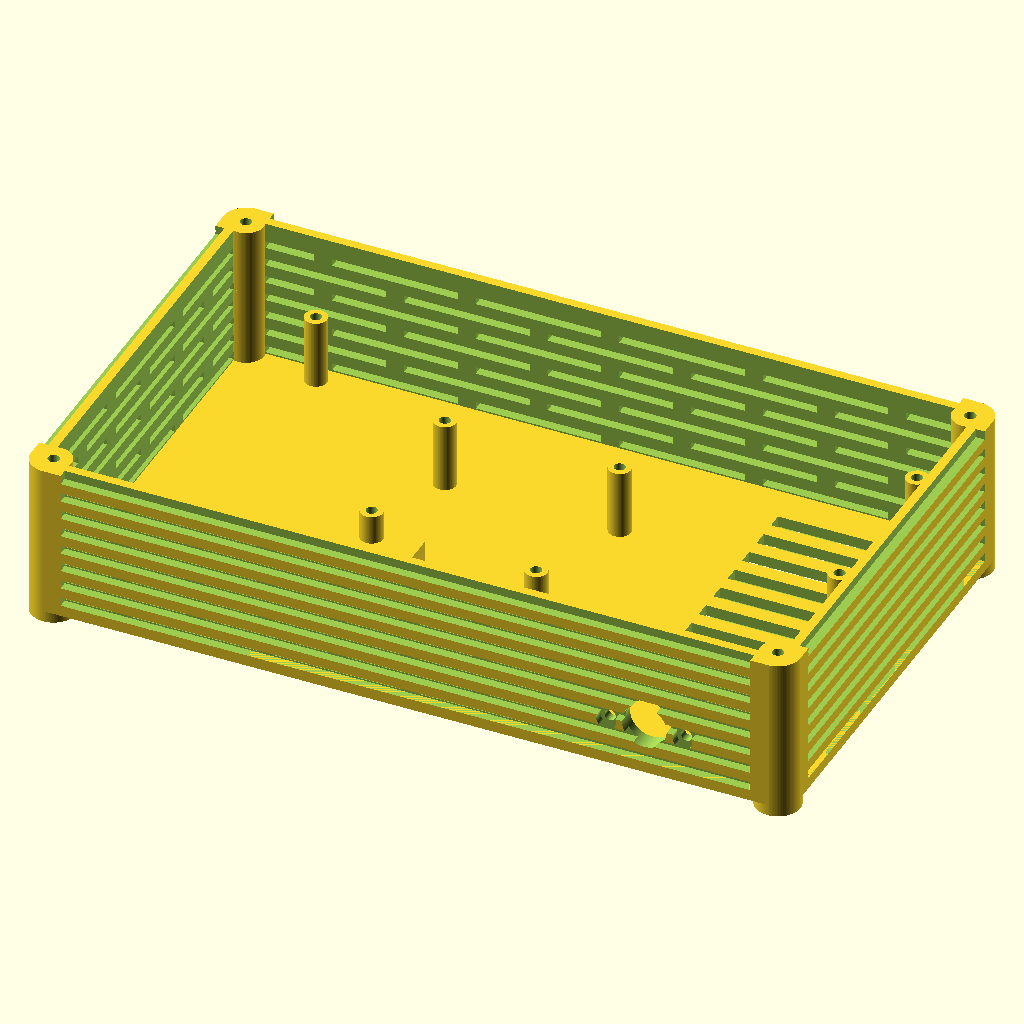
Cell 1: the model at its default parameters.
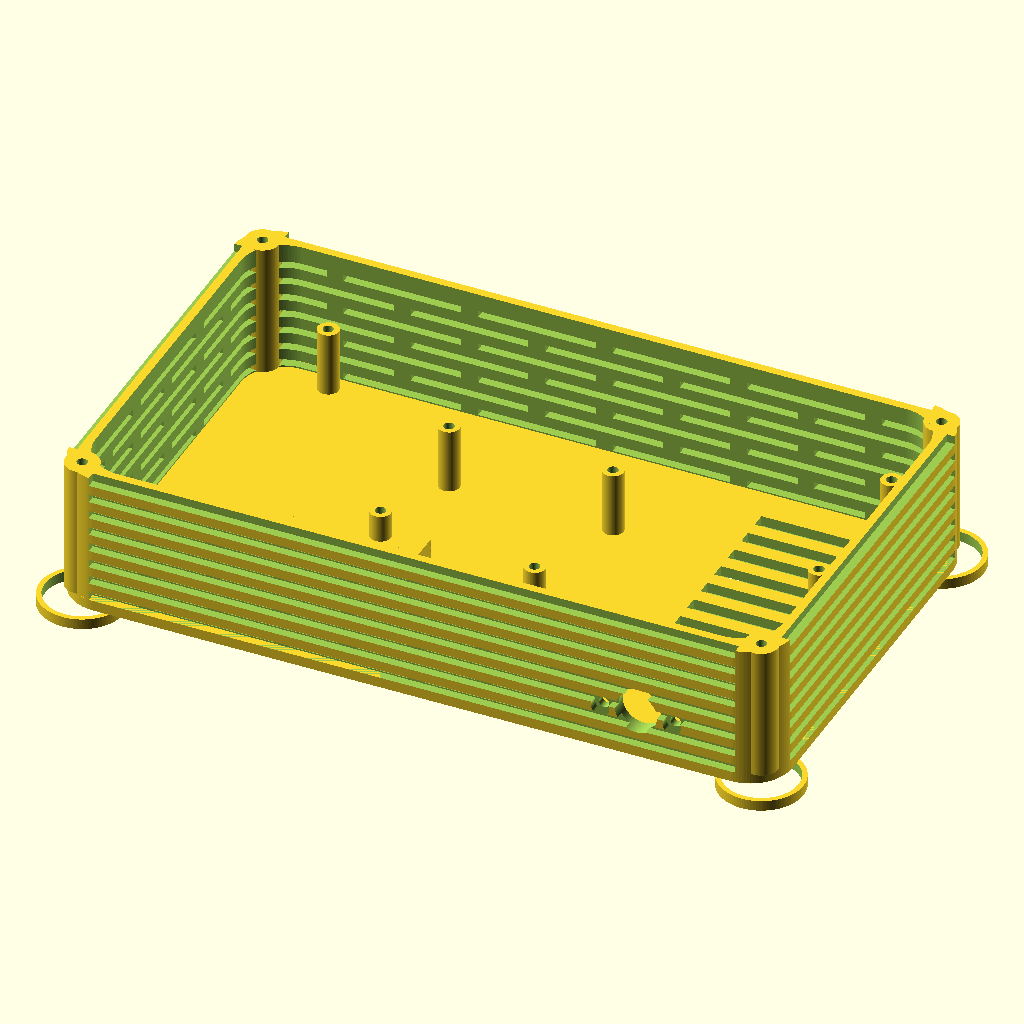
Cell 2: Box_round_r = 0.5 (everything else at default).
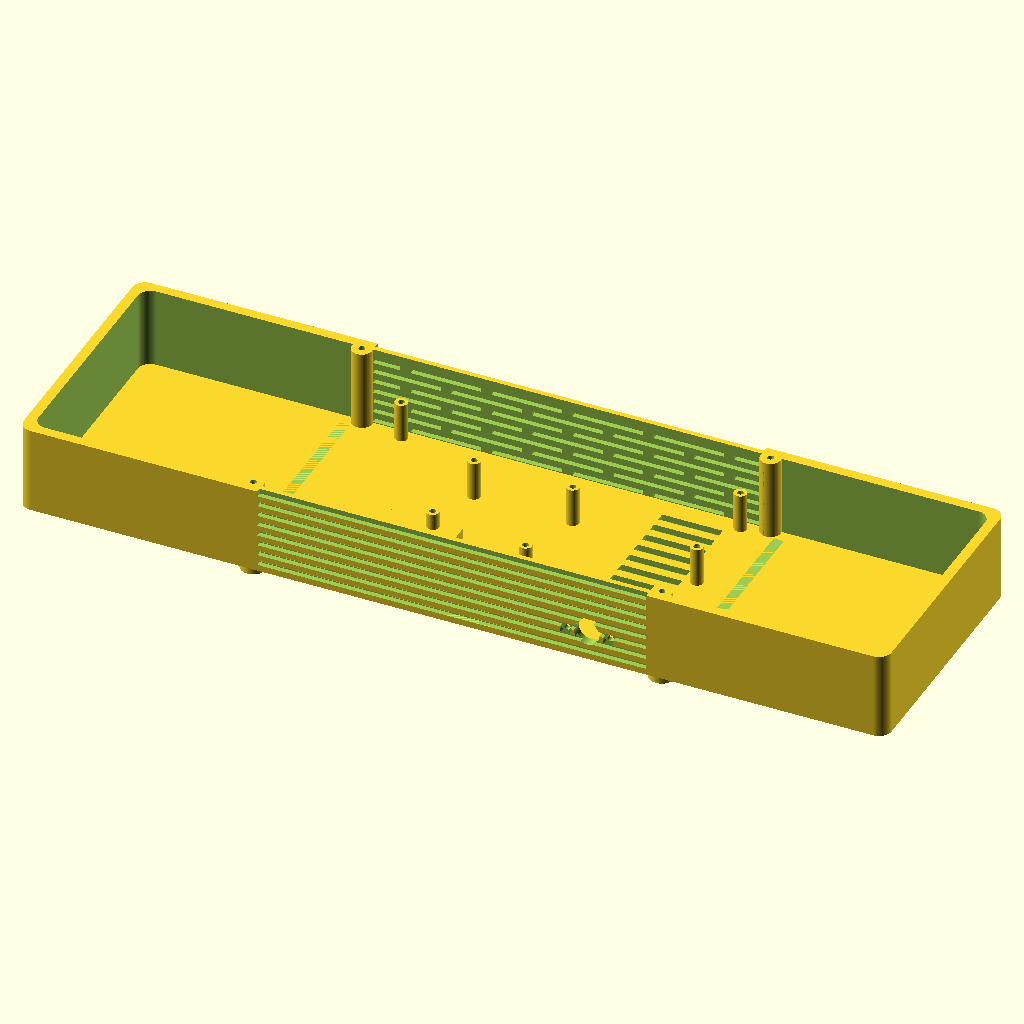
Cell 3 — Box_x set to 17.15, the other parameters unchanged.
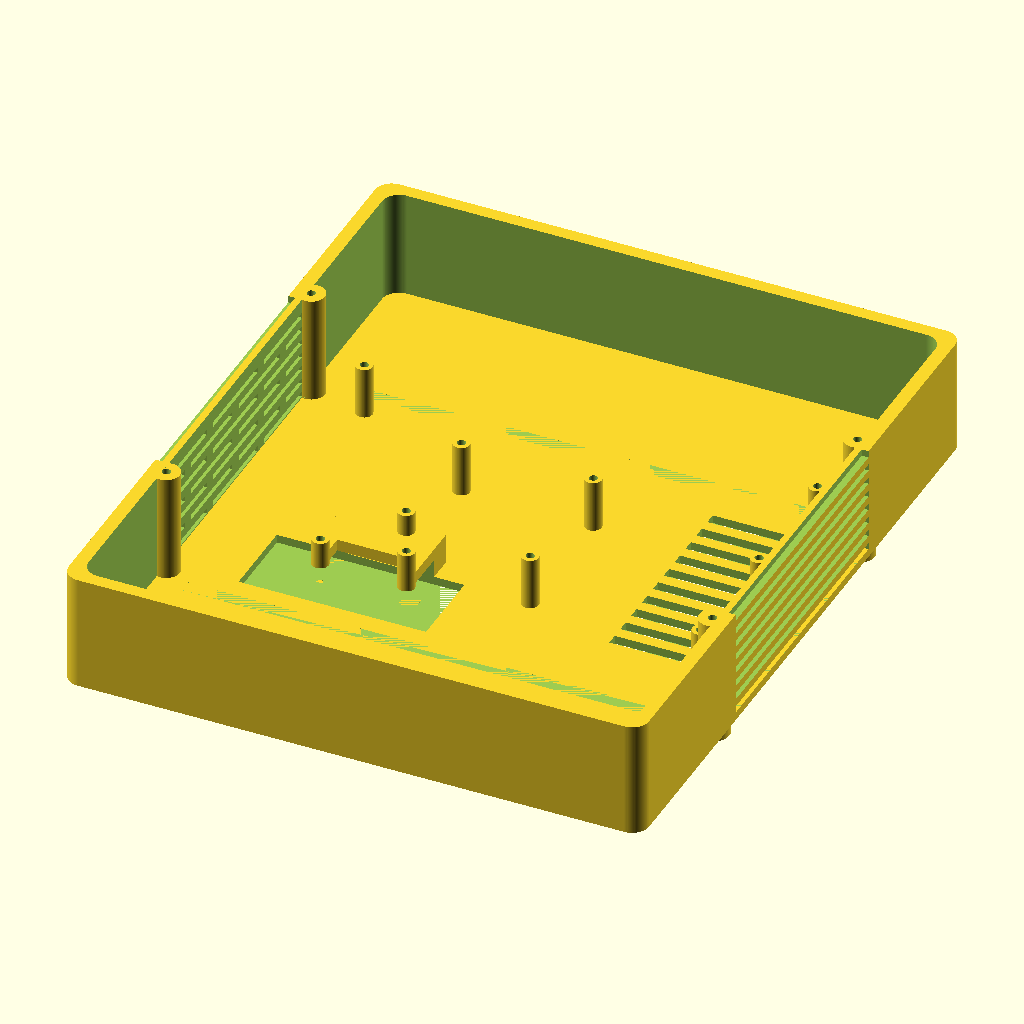
Cell 4: Box_y = 10.2 (everything else at default).
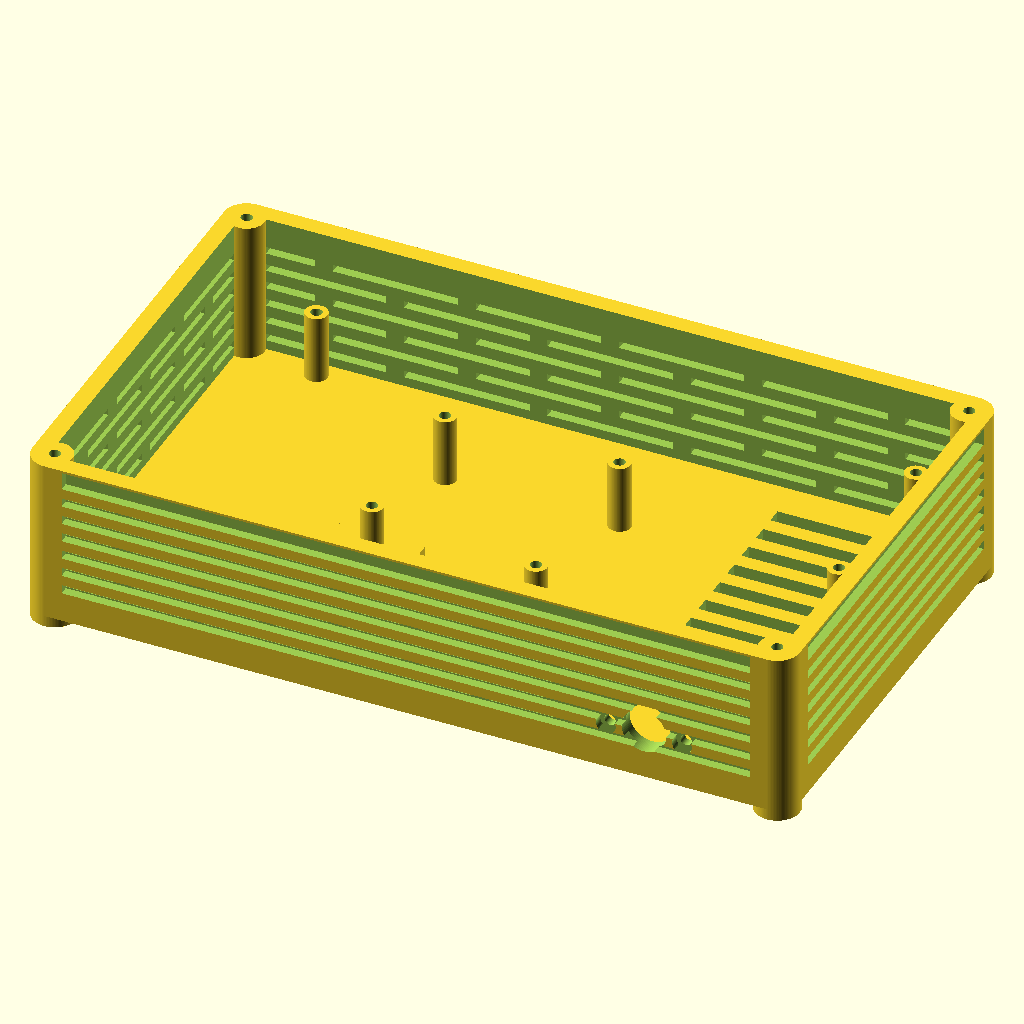
Cell 5: the same model with Box_t = 0.25.
All cells are drawn from the same view direction (rotation 55°, 0°, 25°, orthographic, colour scheme Cornfield), but the view is re-fitted for each cell, so position and scale can differ between cells as well as the parameter.
OpenSCAD source file case/3D_case.scad:
/*
    3D_case.scad is the code to generate a 3D case for the power distribution unit.
    Copyright (C) 2016  C.Y. Tan
    Contact: cytan299@yahoo.com

    This file is part of 3D case power distribution

    3D_case is free software: you can redistribute it and/or modify
    it under the terms of the GNU General Public License as published by
    the Free Software Foundation, either version 3 of the License, or
    (at your option) any later version.

    3D_case is distributed in the hope that it will be useful,
    but WITHOUT ANY WARRANTY; without even the implied warranty of
    MERCHANTABILITY or FITNESS FOR A PARTICULAR PURPOSE.  See the
    GNU General Public License for more details.

    You should have received a copy of the GNU General Public License
    along with 3D_case.  If not, see <http://www.gnu.org/licenses/>.

*/
$fn=100;

// constants
Box_round_r = 0.25;
Box_x = 8.575;
Box_y = 5.10;
Box_t = 0.125; // bottom thickness
Box_wall_t = 0.2; // wall thickness
Box_h = 1.6; // height of box (excludes bottom thickness)

Box_screw_hole_r = 0.0625;

/*
  rectangle
*/
module roundedRect(size, radius)
{
x = size[0];
y = size[1];
z = size[2];

linear_extrude(height=z)
hull()
{
    // place 4 circles in the corners, with the given radius
    translate([(-x/2)+(radius/2), (-y/2)+(radius/2), 0])
    circle(r=radius);

    translate([(x/2)-(radius/2), (-y/2)+(radius/2), 0])
    circle(r=radius);

    translate([(-x/2)+(radius/2), (y/2)-(radius/2), 0])
    circle(r=radius);

    translate([(x/2)-(radius/2), (y/2)-(radius/2), 0])
    circle(r=radius);
}
}

/*
  Standoff
*/
module standoff(xyz, height, radius, hole_radius)
{
  translate(xyz) 
  difference(){
    cylinder(h=height, r=radius);
    cylinder(h=1.5*height, r=hole_radius);
  };
}

// Make the bottom of the case
module make_bottom() {
  difference() {
    roundedRect([Box_x - Box_round_r, Box_y - Box_round_r, Box_t], Box_round_r);
    
    // the screw holes for the PCB
    translate([-3.1875,2.15, 0]) cylinder(h=3*Box_t, r=Box_screw_hole_r, center = true);
   
    translate([3.5125, 2.15, 0]) cylinder(h=3*Box_t, r=Box_screw_hole_r, center = true);
    
    translate([3.5125,0.3, 0]) cylinder(h=3*Box_t, r=Box_screw_hole_r, center = true);
    
    translate([3.5125,-1.550, 0]) cylinder(h=3*Box_t, r=Box_screw_hole_r, center = true);
    
    translate([0.7125,-0.95, 0]) cylinder(h=3*Box_t, r=Box_screw_hole_r, center = true);
    
    translate([-1.2375,-0.7, 0]) cylinder(h=3*Box_t, r=Box_screw_hole_r, center = true);
    
    translate([-1.2375,1.05, 0]) cylinder(h=3*Box_t, r=Box_screw_hole_r, center = true);
    
    translate([0.7125,1.05, 0]) cylinder(h=3*Box_t, r=Box_screw_hole_r, center = true);
    
    // the screw holes for the front cover
    translate([-4.0375, -2.30, 0]) cylinder(h=3*Box_t, r=Box_screw_hole_r, center = true);
    
    translate([4.0375, -2.30, 0]) cylinder(h=3*Box_t, r=Box_screw_hole_r, center = true);
    
    translate([4.0375, 2.30, 0]) cylinder(h=3*Box_t, r=Box_screw_hole_r, center = true);
    
    translate([-4.0375, 2.30, 0]) cylinder(h=3*Box_t, r=Box_screw_hole_r, center = true);
    
    // rectangular hole for the switching PS
    translate([-3.0375, -2.15, 0]) cube(size=[2.77, 1.21, 3*Box_t], center = false);
    
    // cooling slots
    for(i=[0:9]){
      translate([2.0625, 1.7663 - i*0.345, 0]) cube(size=[1.20, 0.1725, 3*Box_t],    center = false);
    }   

  }
}

module make_standoffs()
{
  // standoffs for the PCB
  PCB_standoff_height = 0.775;
  PCB_standoff_radius = 0.125;
  PCB_standoff_hole_radius = 0.0625;
  
  standoff([-3.1875,2.15,Box_t], 
           PCB_standoff_height, 
           PCB_standoff_radius,
           PCB_standoff_hole_radius);
  
  standoff([3.5125, 2.15,Box_t], 
           PCB_standoff_height, 
           PCB_standoff_radius,
           PCB_standoff_hole_radius);
  
  
  standoff([3.5125,0.3,Box_t], 
           PCB_standoff_height, 
           PCB_standoff_radius,
           PCB_standoff_hole_radius);
  
  
  standoff([3.5125,-1.550,Box_t], 
           PCB_standoff_height, 
           PCB_standoff_radius,
           PCB_standoff_hole_radius);
  
  standoff([0.7125,-0.95,Box_t], 
           PCB_standoff_height, 
           PCB_standoff_radius,
           PCB_standoff_hole_radius);
  
  standoff([-1.2375,-0.7,Box_t], 
           PCB_standoff_height, 
           PCB_standoff_radius,
           PCB_standoff_hole_radius);
  
  standoff([-1.2375,1.05,Box_t], 
           PCB_standoff_height, 
           PCB_standoff_radius,
           PCB_standoff_hole_radius);
  
  standoff([0.7125,1.05,Box_t], 
           PCB_standoff_height, 
           PCB_standoff_radius,
           PCB_standoff_hole_radius);
           
  // ****standoff for the PS  
  
  // have a cross bar to strengthen the PS standoffs
  difference() {
   translate([-2.2342, -1.2850, 0.4]) 
           cube(size=[1.5217, 0.735, 0.175], center = false);
    // rehole a standoff
    translate([-1.2375, -0.7, 0]) cylinder(h=3*Box_h, r=Box_screw_hole_r, center = true);
  }
            
  standoff([-0.8375, -1.55, 0.325],
           0.575,
           PCB_standoff_radius,
           PCB_standoff_hole_radius);
  difference(){
    translate([-0.9625, -1.55, 0]) 
           cube(size=[2*PCB_standoff_radius, 1.0, 0.575], center = false);
   
    translate([-1.0875, -1.65, 0]) 
           cube(size=[4*PCB_standoff_radius, 0.71, 0.4], center = false);
    
    // rehole the standoff
    translate([-0.8375, -1.55, 0]) cylinder(h=3*Box_h, r=Box_screw_hole_r, center = true);
    
  }  
  
  standoff([-2.1092, -1.55, 0.325],
           0.4,
           PCB_standoff_radius,
           PCB_standoff_hole_radius);
  difference(){
    translate([-2.2342, -1.55, 0]) 
           cube(size=[2*PCB_standoff_radius, 1.0, 0.575], center = false);
    
    translate([-2.3592, -1.65, 0]) 
           cube(size=[4*PCB_standoff_radius, 0.71, 0.4], center = false);
    
    // rehole the standoff
    translate([-2.1092, -1.55, 0]) cylinder(h=3*Box_h, r=Box_screw_hole_r, center = true);
                 
  }
  
  
  
  // standoffs for the front cover
  FC_standoff_radius = 0.2;
  FC_standoff_hole_radius = 0.0625;
  
  standoff([-4.0375, 2.30, Box_t], 
           Box_h, 
           FC_standoff_radius,
           FC_standoff_hole_radius);
           
  standoff([4.0375, 2.30, Box_t], 
           Box_h, 
           FC_standoff_radius,
           FC_standoff_hole_radius);
           
  standoff([4.0375, -2.30, Box_t], 
           Box_h, 
           FC_standoff_radius,
           FC_standoff_hole_radius);
           
  standoff([-4.0375, -2.30, Box_t], 
           Box_h, 
           FC_standoff_radius,
           FC_standoff_hole_radius);
           
   
}


module make_walls()
{
  
  difference() {
    translate([0,0,Box_t])
      roundedRect([Box_x - Box_round_r, Box_y - Box_round_r, Box_h], Box_round_r);
    
    translate([0,0,-Box_t])
      roundedRect([Box_x - Box_round_r - 2*Box_wall_t, /*2 times because there are 2 walls in the x and y directions*/
                   Box_y - Box_round_r - 2*Box_wall_t, 
                   1.5*Box_h], Box_round_r);
    
    // ******** re-hole the FC standoffs one more time
    translate([-4.0375, 2.30, 0]) cylinder(h=3*Box_h, r=Box_screw_hole_r, center = true);
  
    translate([-4.0375, -2.30, 0]) cylinder(h=3*Box_h, r=Box_screw_hole_r, center = true);
    
    translate([4.0375, -2.30, 0]) cylinder(h=3*Box_h, r=Box_screw_hole_r, center = true);
    
    translate([4.0375, 2.30, 0]) cylinder(h=3*Box_h, r=Box_screw_hole_r,  center = true); 
    
    // ******* make the crennelations
    // right crennalations
    CRANL_depth = 0.1;
    CRANL_length = 4.2127;
    CRANL_height = 0.0995;
    CRANL_sep = 0.2143;
    
    for(i=[0:6]){
      translate([4.1875, -2.1064, 0.125 + i*CRANL_sep]) 
             cube(size=[2*CRANL_depth, CRANL_length, CRANL_height], center = false);
    }
    // last one at the top will have to be a little bit bigger for the difference
    translate([4.1875, -2.1064, 0.125 + 7*CRANL_sep]) 
             cube(size=[2*CRANL_depth, CRANL_length, 2*CRANL_height], center = false);
    
    
    // left crennalations
    for(i=[0:6]){
      translate([-4.3875, -2.1064, 0.125 + i*CRANL_sep]) 
             cube(size=[2*CRANL_depth, CRANL_length, CRANL_height], center = false);
    }
    // last one at the top will have to be a little bit bigger for the difference
    translate([-4.3875, -2.1064, 0.125 + 7*CRANL_sep]) 
             cube(size=[2*CRANL_depth, CRANL_length, 2*CRANL_height], center = false);
    
    // front crennalations
    CRANL_length1 = 7.6877;
    for(i=[0:6]){
      translate([-3.8439, -2.65, 0.125 + i*CRANL_sep]) 
             cube(size=[CRANL_length1, 2*CRANL_depth, CRANL_height], center = false);
    }
    // last one at the top will have to be a little bit bigger for the difference 
    translate([-3.8439, -2.65, 0.125 + 7*CRANL_sep]) 
             cube(size=[CRANL_length1, 2*CRANL_depth, 2*CRANL_height], center = false);
   
    // back crennalations
    for(i=[0:6]){
      translate([-3.8439, 2.45, 0.125 + i*CRANL_sep]) 
             cube(size=[CRANL_length1, 2*CRANL_depth, CRANL_height], center = false);
    }
    // last one at the top will have to be a little bit bigger for the difference 
    translate([-3.8439, 2.45, 0.125 + 7*CRANL_sep]) 
             cube(size=[CRANL_length1, 2*CRANL_depth, 2*CRANL_height], center = false);
    
    
    // ****** make vent holes
    // right vent holes
    Vent_depth = 0.4;
    Vent_sep = 0.4291;
    Vent_height = 0.08;
    Vent_lengthA = 1.2;
    Vent_lengthB = 1.4;
    
    // rows with 3 vents
    for(i=[0:3]){
       
       translate([3.9875, -2.1064, 0.1421+i*Vent_sep]) 
             cube(size=[Vent_depth, Vent_lengthA, Vent_height], center = false); 
      
      translate([3.9875, -0.7, 0.1421+i*Vent_sep]) 
             cube(size=[Vent_depth, Vent_lengthB, Vent_height], center = false); 
      
      translate([3.9875, 0.9064, 0.1421+i*Vent_sep]) 
             cube(size=[Vent_depth, Vent_lengthA, Vent_height], center = false);      
    }
    
   // rows with 4 vents
    Vent_lengthC = 0.4968;
    Vent_lengthD = 1.3;
    for(i=[0:2]){
       
       translate([3.9875, -2.1064, 0.3570+i*Vent_sep]) 
             cube(size=[Vent_depth, Vent_lengthC, Vent_height], center = false); 
    
      translate([3.9875, -1.4032, 0.3570+i*Vent_sep]) 
             cube(size=[Vent_depth, Vent_lengthD, Vent_height], center = false); 
      
      
      translate([3.9875, 0.1032, 0.3570+i*Vent_sep]) 
             cube(size=[Vent_depth, Vent_lengthD, Vent_height], center = false); 
      
      translate([3.9875, 1.6095, 0.3570+i*Vent_sep]) 
             cube(size=[Vent_depth, Vent_lengthC, Vent_height], center = false);
      
    } 
    
    // left vent holes  
    // rows with 3 vents
    for(i=[0:3]){
       
       translate([-4.3875, -2.1064, 0.1421+i*Vent_sep]) 
             cube(size=[Vent_depth, Vent_lengthA, Vent_height], center = false); 
      
      translate([-4.3875, -0.7, 0.1421+i*Vent_sep]) 
             cube(size=[Vent_depth, Vent_lengthB, Vent_height], center = false); 
      
      translate([-4.3875, 0.9064, 0.1421+i*Vent_sep]) 
             cube(size=[Vent_depth, Vent_lengthA, Vent_height], center = false);      
    }
    
   // rows with 4 vents
    for(i=[0:2]){
       
       translate([-4.3875, -2.1064, 0.3570+i*Vent_sep]) 
             cube(size=[Vent_depth, Vent_lengthC, Vent_height], center = false); 
    
      translate([-4.3875, -1.4032, 0.3570+i*Vent_sep]) 
             cube(size=[Vent_depth, Vent_lengthD, Vent_height], center = false); 
      
      
      translate([-4.3875, 0.1032, 0.3570+i*Vent_sep]) 
             cube(size=[Vent_depth, Vent_lengthD, Vent_height], center = false); 
      
      translate([-4.3875, 1.6095, 0.3570+i*Vent_sep]) 
             cube(size=[Vent_depth, Vent_lengthC, Vent_height], center = false);
      
    }
    
    // back vent holes
    // row with 5 vent holes
    Vent_lengthE=1.3439;
    Vent_lengthF=1.4;
    for(i=[0:2]){
     translate([-3.8439, 2.15, 0.3570+i*Vent_sep]) 
             cube(size=[Vent_lengthE, Vent_depth, Vent_height], center = false); 
      
     translate([-2.3, 2.15, 0.3570+i*Vent_sep]) 
             cube(size=[Vent_lengthF, Vent_depth, Vent_height], center = false);
      
      translate([-0.7, 2.15, 0.3570+i*Vent_sep]) 
             cube(size=[Vent_lengthF, Vent_depth, Vent_height], center = false);
      
      translate([0.9, 2.15, 0.3570+i*Vent_sep]) 
             cube(size=[Vent_lengthF, Vent_depth, Vent_height], center = false);
      
      translate([2.5, 2.15, 0.3570+i*Vent_sep]) 
             cube(size=[Vent_lengthF, Vent_depth, Vent_height], center = false);
      
    }
    
    // row with 6 vent holes
    Vent_lengthG=0.5439;
    for(i=[0:3]){
     translate([-3.8439, 2.15, 0.1421+i*Vent_sep]) 
             cube(size=[Vent_lengthG, Vent_depth, Vent_height], center = false); 
      
      translate([-3.1, 2.15, 0.1421+i*Vent_sep]) 
             cube(size=[Vent_lengthF, Vent_depth, Vent_height], center = false);
      
      translate([-1.5, 2.15, 0.1421+i*Vent_sep]) 
             cube(size=[Vent_lengthF, Vent_depth, Vent_height], center = false);
      
      translate([0.1, 2.15, 0.1421+i*Vent_sep]) 
             cube(size=[Vent_lengthF, Vent_depth, Vent_height], center = false);
      
      translate([1.7, 2.15, 0.1421+i*Vent_sep]) 
             cube(size=[Vent_lengthF, Vent_depth, Vent_height], center = false);
      
      translate([3.3, 2.15, 0.1421+i*Vent_sep]) 
             cube(size=[Vent_lengthG, Vent_depth, Vent_height], center = false);
   
    }
    
    // front vent holes
    // row with 4 vent holes
    Vent_lengthH = 0.7;
    for(i=[0:2]){
      translate([-3.8439, -2.65, 0.3570+i*Vent_sep]) 
             cube(size=[Vent_lengthE, Vent_depth, Vent_height], center = false);
      
      translate([-2.3, -2.65, 0.3570+i*Vent_sep]) 
             cube(size=[Vent_lengthF, Vent_depth, Vent_height], center = false);
      
      translate([-0.7, -2.65, 0.3570+i*Vent_sep]) 
             cube(size=[Vent_lengthF, Vent_depth, Vent_height], center = false);
      
      if(i != 2){
        translate([0.9, -2.65, 0.3570+i*Vent_sep]) 
             cube(size=[Vent_lengthH, Vent_depth, Vent_height], center = false);
      }
      else {
        translate([0.9, -2.65, 0.3570+i*Vent_sep]) 
             cube(size=[Vent_lengthF, Vent_depth, Vent_height], center = false);
        translate([2.5, -2.65, 0.3570+i*Vent_sep]) 
             cube(size=[Vent_lengthE, Vent_depth, Vent_height], center = false);
      }
    
    }
    // another row with 4 vent holes
    for(i=[0:3]){
      translate([-3.8439, -2.65, 0.1421+i*Vent_sep]) 
             cube(size=[Vent_lengthG, Vent_depth, Vent_height], center = false);   
    
      translate([-3.1, -2.65, 0.1421+i*Vent_sep]) 
             cube(size=[Vent_lengthF, Vent_depth, Vent_height], center = false);
      
      translate([-1.5, -2.65, 0.1421+i*Vent_sep]) 
             cube(size=[Vent_lengthF, Vent_depth, Vent_height], center = false);
      
      translate([0.1, -2.5, 0.1421+i*Vent_sep]) 
             cube(size=[Vent_lengthF, Vent_depth, Vent_height], center = false);
      
      if(i>=2){
        translate([1.7, -2.5, 0.1421+i*Vent_sep]) 
             cube(size=[Vent_lengthF, Vent_depth, Vent_height], center = false);
        translate([3.3, -2.5, 0.1421+i*Vent_sep]) 
             cube(size=[Vent_lengthG, Vent_depth, Vent_height], center = false);
      }
      
    }
    
    // ***** make holes for the power input
    Power_plug_r = 0.25;    
    translate([2.6625, -2.45, 0.56]){
      rotate(a=90, v=[1,0,0] ) {
       cylinder(h=4*Box_wall_t, r=Power_plug_r, center = true);
      }
    }
    
    // left screw hole
    translate([2.2375, -2.45, 0.5125]){
      rotate(a=90, v=[1,0,0] ) {
       cylinder(h=4*Box_wall_t, r=Box_screw_hole_r, center = true);
      }
    }
    
    // right screw hole
    translate([3.0875, -2.45, 0.5125]){
      rotate(a=90, v=[1,0,0] ) {
       cylinder(h=4*Box_wall_t, r=Box_screw_hole_r, center = true);
      }
    }
    
    // left screw head
    Screw_head_r = 0.11;
    translate([2.2375, -2.45, 0.5125]){
      rotate(a=90, v=[1,0,0] ) {
       cylinder(h=4*Box_wall_t, r=Screw_head_r, center = false);
      }
    }
    
    // right screw head
    translate([3.0875, -2.45, 0.5125]){
      rotate(a=90, v=[1,0,0] ) {
       cylinder(h=4*Box_wall_t, r=Screw_head_r, center = false);
      }
    }
    
    
   } // difference
   
}

module make_feet()
{
  Feet_h = 0.125;
  Feet_r = Box_round_r;
  Feet_inner_r = Box_round_r - 0.06;
  translate([-4.0375, 2.30, -Feet_h]){
    difference(){
      cylinder(h=Feet_h, r=Feet_r, center = false);
      cylinder(h=4*Feet_h, r=Feet_inner_r, center=true);
    }
  }
  
  translate([4.0375, 2.30, -Feet_h]){
    difference(){
      cylinder(h=Feet_h, r=Feet_r, center = false);
      cylinder(h=4*Feet_h, r=Feet_inner_r, center=true);
    }
  }
  
  translate([4.0375, -2.30, -Feet_h]){
    difference(){
      cylinder(h=Feet_h, r=Feet_r, center = false);
      cylinder(h=4*Feet_h, r=Feet_inner_r, center=true);
    }
  }
  
  translate([-4.0375, -2.30, -Feet_h]){
    difference(){
      cylinder(h=Feet_h, r=Feet_r, center = false);
      cylinder(h=4*Feet_h, r=Feet_inner_r, center=true);
    }
  }
}

  union(){
    make_bottom();
    make_standoffs();
    make_walls();
    make_feet();
  }
Parameter table extracted from the source (name, type, default, range or options):
Box_round_r: number, default 0.25
Box_x: number, default 8.575
Box_y: number, default 5.1
Box_t: number, default 0.125
Box_wall_t: number, default 0.2
Box_h: number, default 1.6
Box_screw_hole_r: number, default 0.0625
